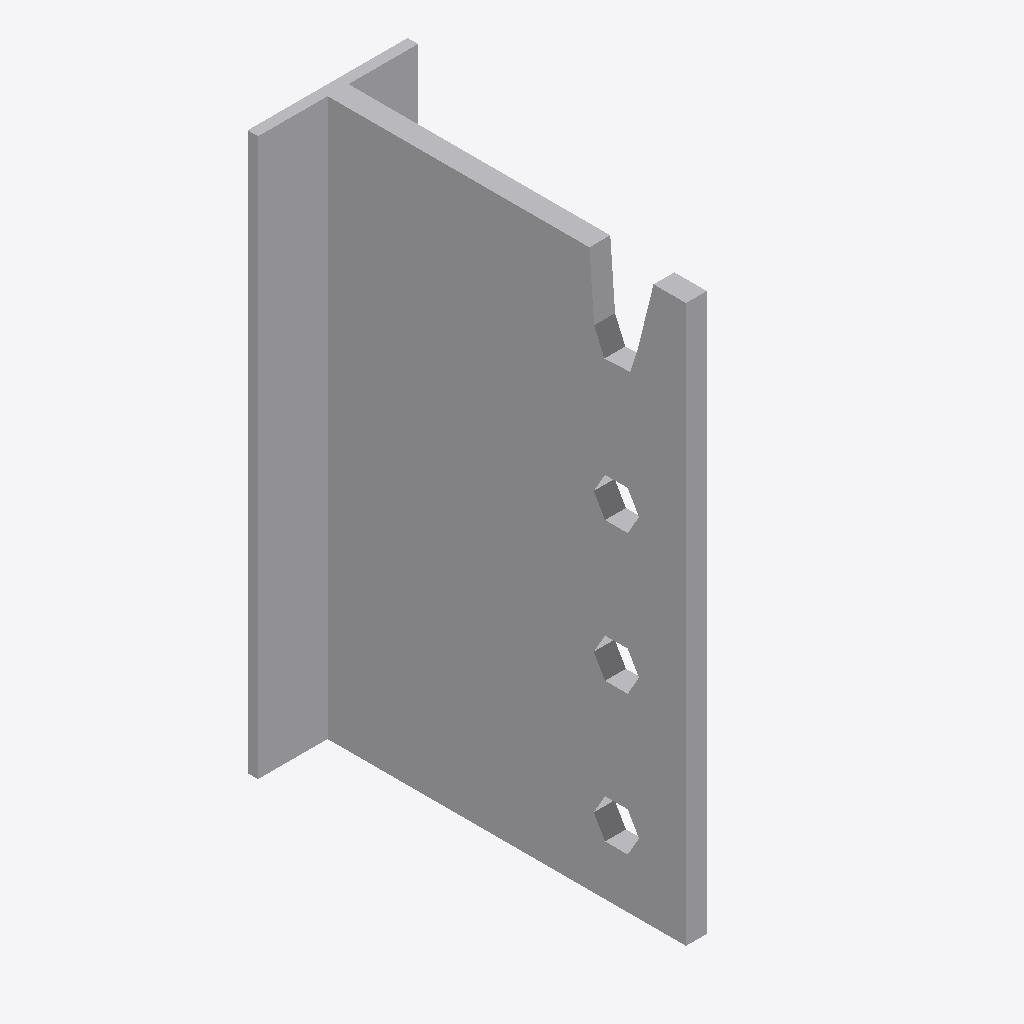
Isometric view of an IFC building model (IFC-SPF (STEP), schema IFC2X3, length unit millimetre), seen from the south-west, elements coloured by IFC class: 1 other element (light grey).
Extent 0.046 m × 0.106 m × 0.160 m (x, y, z). Storeys (1): Level 1 at 0.00 m. Elements (1): 1 IfcBuildingElementProxy.

HEADER;
FILE_DESCRIPTION(('ViewDefinition [CoordinationView]'),'2;1');
FILE_NAME('','2024-08-16T13:56:55',(''),(''),'The EXPRESS Data Manager Version 5.02.0100.07 : ','20140606_1530(x64) - Exporter 2015.0.2014.0606 -','');
FILE_SCHEMA(('IFC2X3'));
ENDSEC;
DATA;
#94=IFCPROJECT('2yLul87gL9fOfpfh9sWEiD',#41,'',$,$,'S:\\@Technology\\9.BIMCAD EU\\2.PROJECTS\\ES-241387 BIMCAD EU_Batch 4.1\\Working\\3D Contents\\Part 4 - 34 models\\Remove hole\\RFA 3D\\BTN160.ifc','',(#83,#91),#78);
#1461=IFCSITE('2yLul87gL9fOfpfh9sWEiF',#41,'Default',$,'',#1460,$,$,.ELEMENT.,(42,24,53,508911),(-71,-15,-29,-58837),0.0,$,$);
#104=IFCBUILDING('2yLul87gL9fOfpfh9sWEiC',#41,'',$,$,#32,$,'',.ELEMENT.,$,$,#100);
#113=IFCBUILDINGSTOREY('2yLul87gL9fOfpfhA9Vn58',#41,'Level 1',$,$,#111,$,'Level 1',.ELEMENT.,0.0);
#1353=IFCBUILDINGELEMENTPROXY('312DvJ2yL00xmrlmFtUByK',#41,'BTN160:BTN160:70158',$,'BTN160',#1351,#1346,'70158',.ELEMENT.);
ENDSEC;
